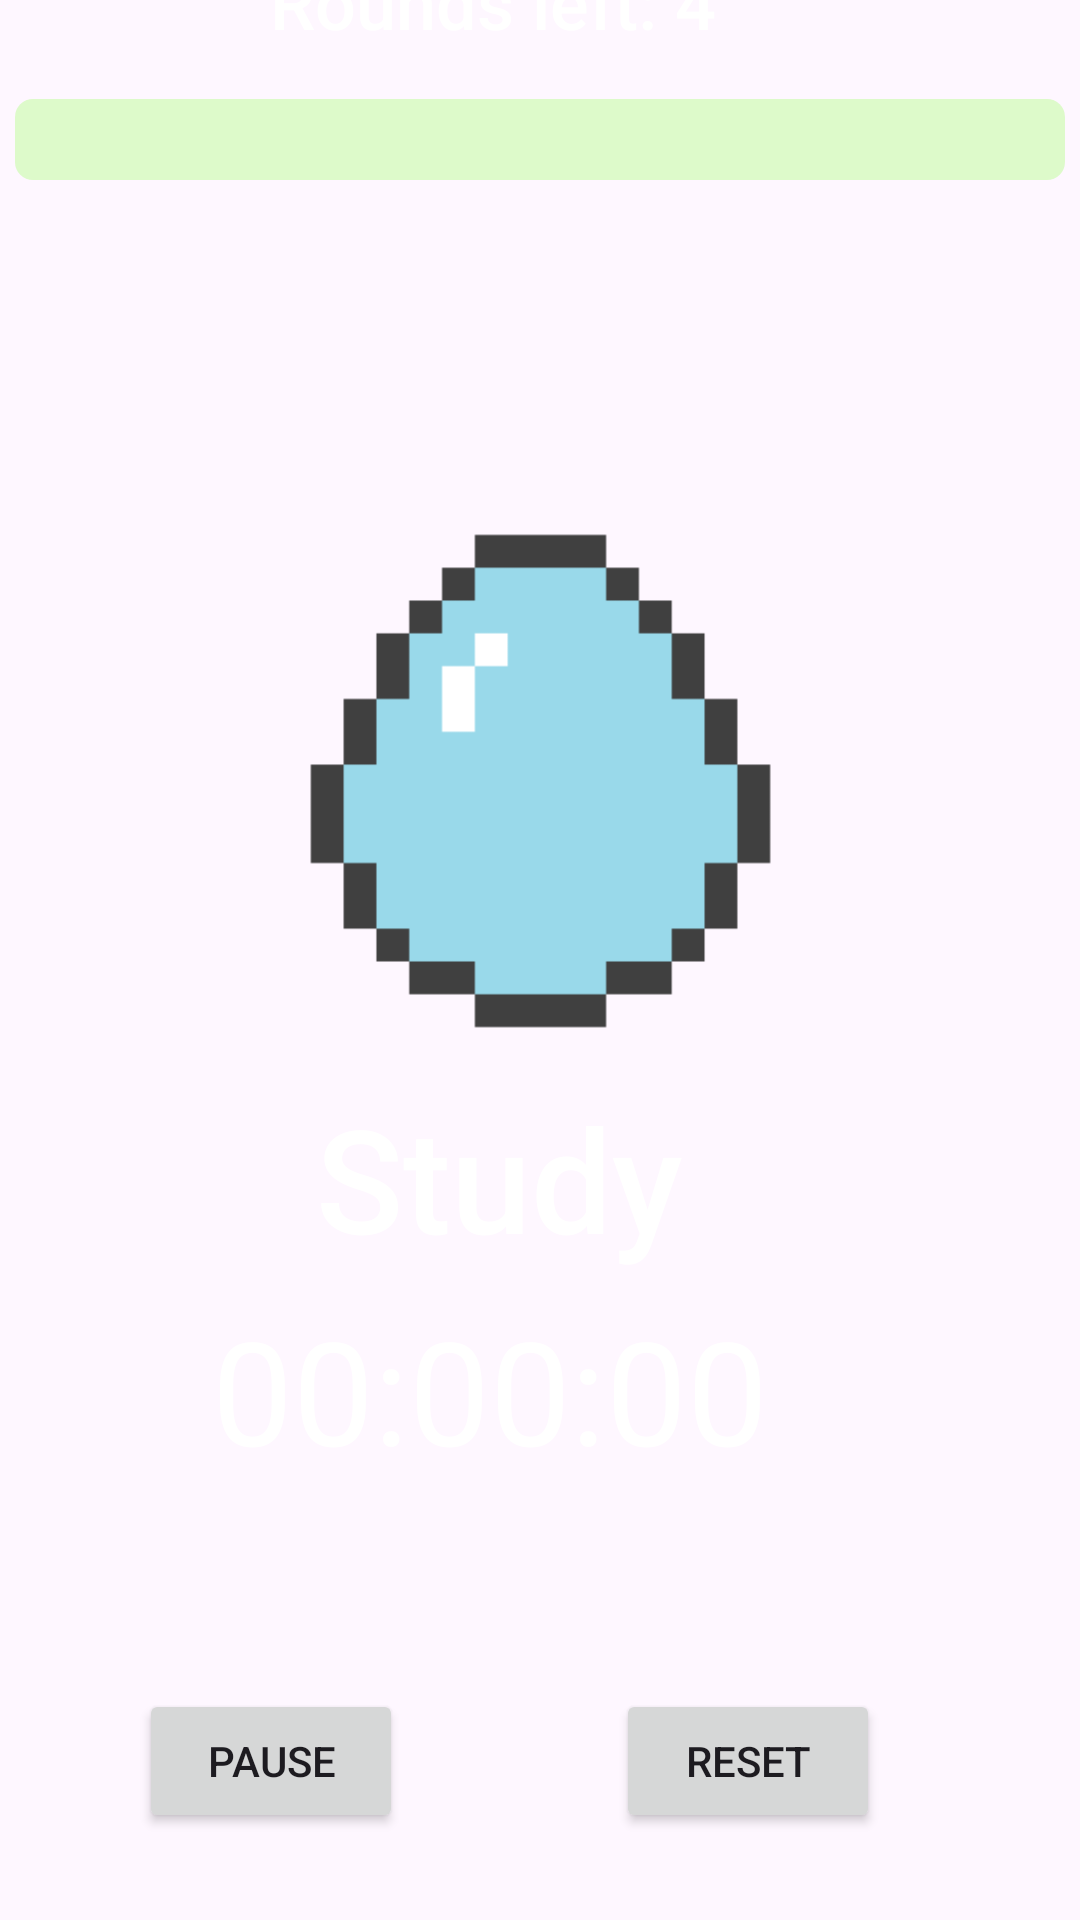

Reconstruct the res/layout file that produces this screen, plus the resources it refers to.
<!-- AndroidManifest.xml: application theme Theme.DragonFocus -->
<!-- res/layout/activity_timer.xml -->
<?xml version="1.0" encoding="utf-8"?>
<androidx.constraintlayout.widget.ConstraintLayout xmlns:android="http://schemas.android.com/apk/res/android"
    xmlns:app="http://schemas.android.com/apk/res-auto"
    xmlns:tools="http://schemas.android.com/tools"
    android:id="@+id/main"
    android:layout_width="wrap_content"
    android:layout_height="wrap_content"
    android:background="#00ffffff"
    android:visibility="visible"
    tools:context=".TimerActivity"
    tools:visibility="visible">

    <ImageView
        android:id="@+id/forestbackground"
        android:layout_width="wrap_content"
        android:layout_height="wrap_content"
        android:contentDescription="@null"
        android:scaleType="centerCrop"
        app:layout_constraintBottom_toBottomOf="parent"
        app:layout_constraintEnd_toEndOf="parent"
        app:layout_constraintHorizontal_bias="0.0"
        app:layout_constraintStart_toStartOf="parent"
        app:layout_constraintTop_toTopOf="parent"
        app:layout_constraintVertical_bias="0.0"
        app:srcCompat="@drawable/forestbackground" />

    <TextView
        android:id="@+id/phase"
        android:layout_width="143dp"
        android:layout_height="66dp"
        android:fontFamily="sans-serif-medium"
        android:text="Study"
        android:textColor="@color/white"
        android:textSize="48sp"
        app:layout_constraintBottom_toBottomOf="parent"
        app:layout_constraintEnd_toEndOf="parent"
        app:layout_constraintHorizontal_bias="0.485"
        app:layout_constraintStart_toStartOf="parent"
        app:layout_constraintTop_toTopOf="parent"
        app:layout_constraintVertical_bias="0.628" />

    <TextView
        android:id="@+id/study_timer"
        android:layout_width="218dp"
        android:layout_height="52dp"
        android:text="00:00:00"
        android:textColor="@color/white"
        android:textSize="48sp"
        app:layout_constraintBottom_toBottomOf="parent"
        app:layout_constraintEnd_toEndOf="parent"
        app:layout_constraintHorizontal_bias="0.497"
        app:layout_constraintStart_toStartOf="parent"
        app:layout_constraintTop_toTopOf="parent"
        app:layout_constraintVertical_bias="0.733" />

    <ImageView
        android:id="@+id/egg"
        android:layout_width="175dp"
        android:layout_height="180dp"
        app:layout_constraintBottom_toBottomOf="parent"
        app:layout_constraintEnd_toEndOf="parent"
        app:layout_constraintStart_toStartOf="parent"
        app:layout_constraintTop_toTopOf="parent"
        app:layout_constraintVertical_bias="0.37"
        app:srcCompat="@drawable/realblueegg" />

    <TextView
        android:id="@+id/rounds_number"
        android:layout_width="179dp"
        android:layout_height="32dp"
        android:fontFamily="sans-serif-medium"
        android:text="Rounds left: 4"
        android:textColor="@color/white"
        android:textSize="24sp"
        app:layout_constraintBottom_toBottomOf="@+id/forestbackground"
        app:layout_constraintEnd_toEndOf="parent"
        app:layout_constraintHorizontal_bias="0.498"
        app:layout_constraintStart_toStartOf="parent"
        app:layout_constraintTop_toTopOf="parent"
        app:layout_constraintVertical_bias="0.857" />

    <ProgressBar
        android:id="@+id/progressBar"
        style="?android:attr/progressBarStyleHorizontal"
        android:layout_width="350dp"
        android:layout_height="27dp"
        android:progressDrawable="@drawable/custom_progess_bg"
        app:layout_constraintBottom_toBottomOf="parent"
        app:layout_constraintEnd_toEndOf="parent"
        app:layout_constraintHorizontal_bias="0.487"
        app:layout_constraintStart_toStartOf="parent"
        app:layout_constraintTop_toTopOf="parent"
        app:layout_constraintVertical_bias="0.054" />

    <Button
        android:id="@+id/pause"
        android:layout_width="wrap_content"
        android:layout_height="wrap_content"
        android:text="Pause"
        app:layout_constraintBottom_toBottomOf="parent"
        app:layout_constraintEnd_toEndOf="parent"
        app:layout_constraintHorizontal_bias="0.17"
        app:layout_constraintStart_toStartOf="parent"
        app:layout_constraintTop_toTopOf="parent"
        app:layout_constraintVertical_bias="0.951" />

    <Button
        android:id="@+id/reset"
        android:layout_width="wrap_content"
        android:layout_height="wrap_content"
        android:onClick="launchSetUp"
        android:text="Reset"
        app:layout_constraintBottom_toBottomOf="parent"
        app:layout_constraintEnd_toEndOf="parent"
        app:layout_constraintHorizontal_bias="0.755"
        app:layout_constraintStart_toStartOf="parent"
        app:layout_constraintTop_toTopOf="parent"
        app:layout_constraintVertical_bias="0.951" />


</androidx.constraintlayout.widget.ConstraintLayout>
<!-- resources referenced by this layout -->
<resources>
  <!-- drawable custom_progess_bg (drawable) -->
  <?xml version="1.0" encoding="utf-8"?>
  <layer-list xmlns:android="http://schemas.android.com/apk/res/android">
      <item android:id="@android:id/background">
          <shape android:shape="rectangle">
              <corners android:radius="6dp"/>
              <solid android:color="#DDFACA"/>
          </shape>
      </item>
      <item android:id="@android:id/progress">
          <scale android:scaleWidth="100%">
              <shape android:shape="rectangle">
                  <corners android:radius = "6dp"/>
                  <solid android:color="#70E502"/>
              </shape>
          </scale>
      </item>
  </layer-list>
  <!-- drawable realblueegg: png bitmap (drawable, 1479 bytes) -->
  <style name="Theme.DragonFocus" parent="Base.Theme.DragonFocus" />
  <style name="Base.Theme.DragonFocus" parent="Theme.Material3.DayNight.NoActionBar">
          
          
      </style>
  <!-- not gathered from this repository: default colours our renderer supplied (Android Studio template values) -->
  <color name="white">#FFFFFFFF</color>
</resources>
